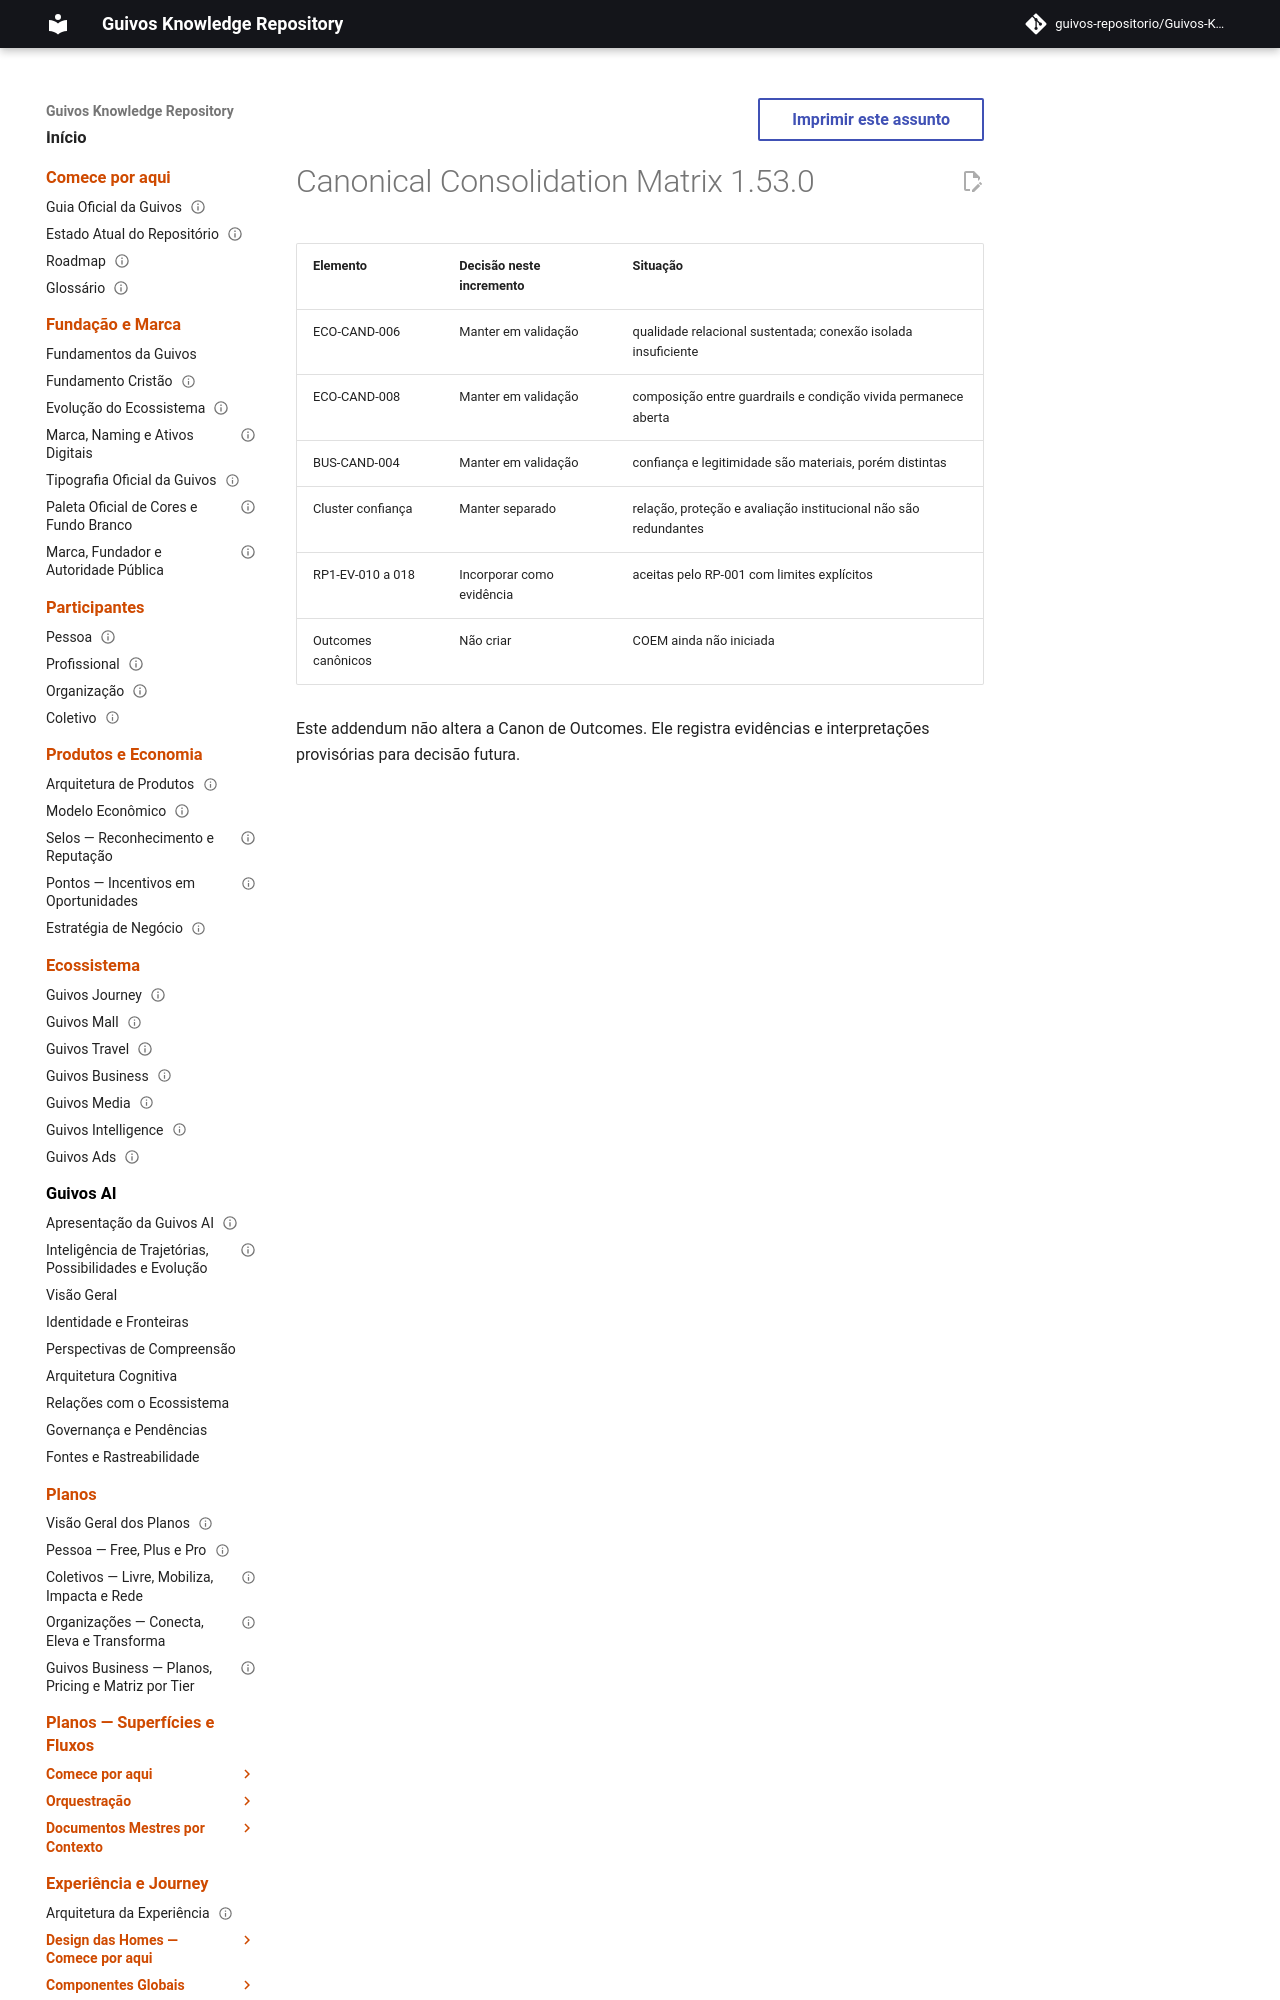

repository: guivos-repositorio/Guivos-Knowledge-Repository · page: project/canonical-consolidation-matrix-ba-str-002-eovb-002-addendum/index.html · generator: mkdocs

---
id: GKR-CANON-MATRIX-BA-STR-002-EOVB-002
title: Canonical Consolidation Matrix 1.53.0 — External Validation Batch 02
status: active
version: 1.53.0
owner: Guivos
last_updated: 2026-07-23
related:
  - BA-STR-002-EOVB-002
---
